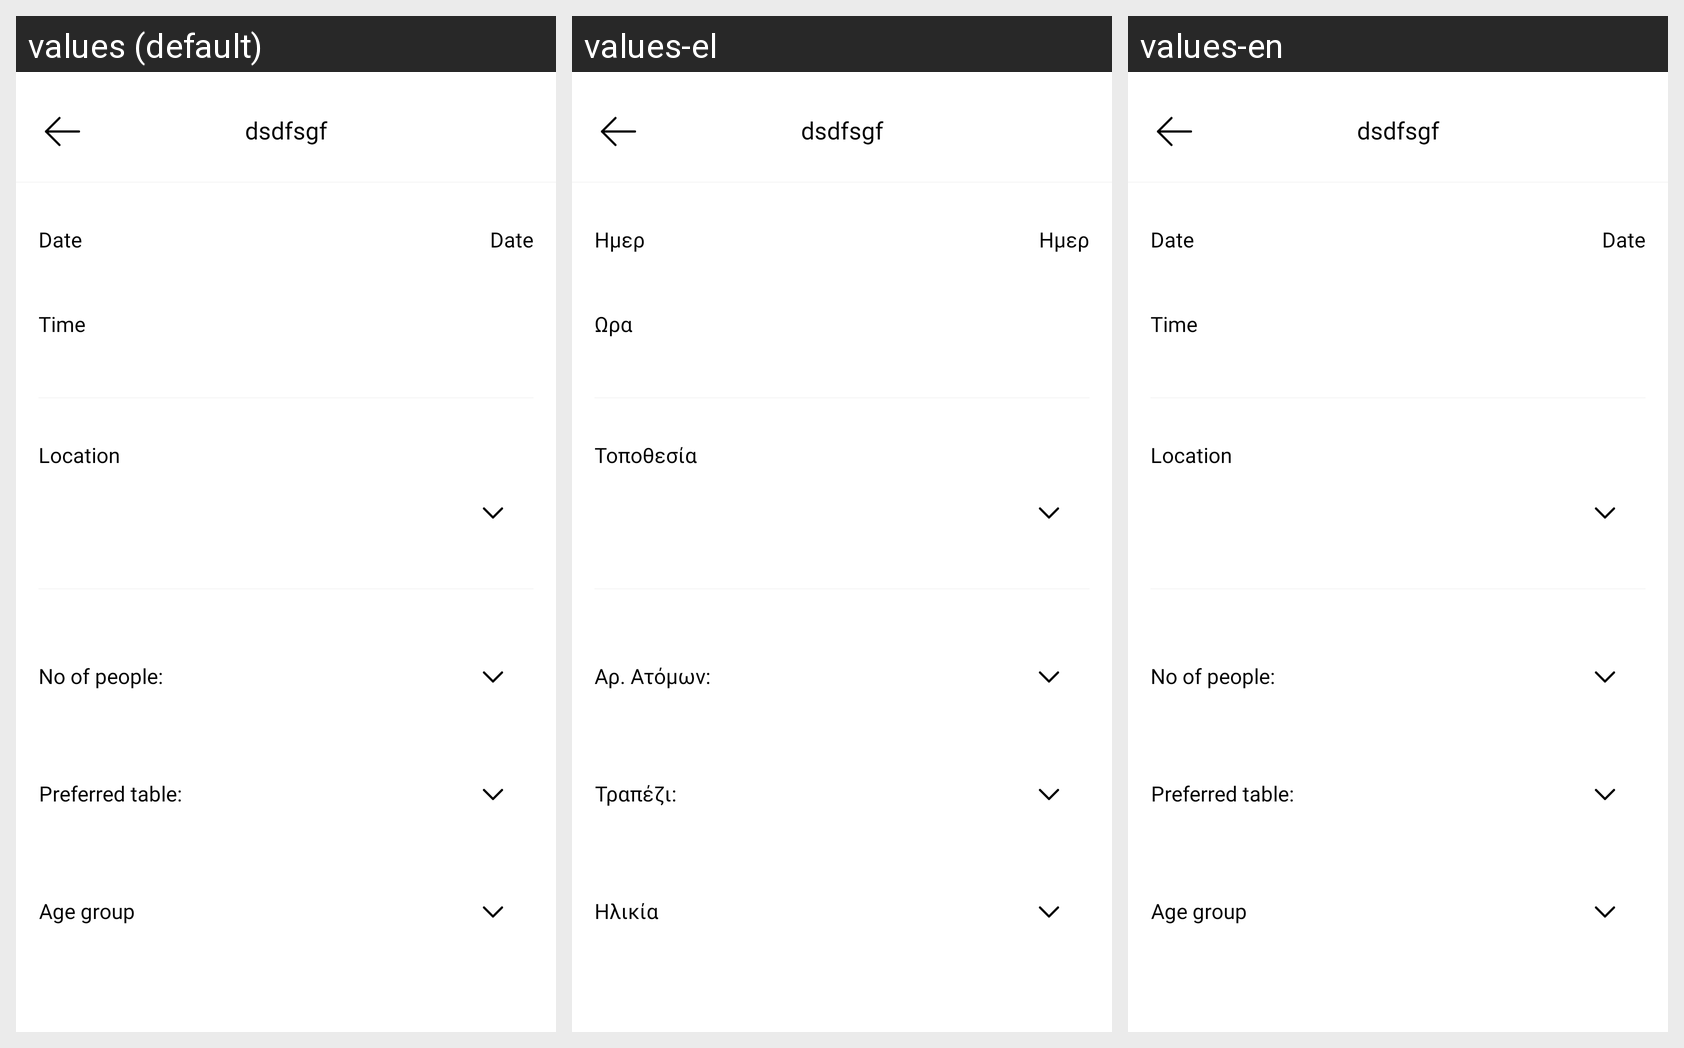

This grid shows one Android layout under several languages. Give, for every string resource on the screen, its name, the default text and each shown locale's text.
Android screen res/layout/activity_add_reservation_company.xml rendered under 3 locales, left to right: values (default), values-el, values-en. Device: Nexus 5 (rendered at 1080×1920; each locale shown at half size, 540×960, under a caption strip naming it); theme Theme.PlanOutAndroid.
Strings drawn on this screen, with the default value and each locale's value (text and hints the layout hard-codes, and strings that could not be matched under every locale, appear in the picture but are not listed):

date
  values: Date
  values-el: Ημερ
  values-en: Date

time
  values: Time
  values-el: Ωρα
  values-en: Time

location
  values: Location
  values-el: Τοποθεσία
  values-en: Location

no_of_people
  values: No of people:
  values-el: Αρ. Ατόμων:
  values-en: No of people:

preferred_table
  values: Preferred table:
  values-el: Τραπέζι:
  values-en: Preferred table:

age_group
  values: Age group
  values-el: Ηλικία
  values-en: Age group
